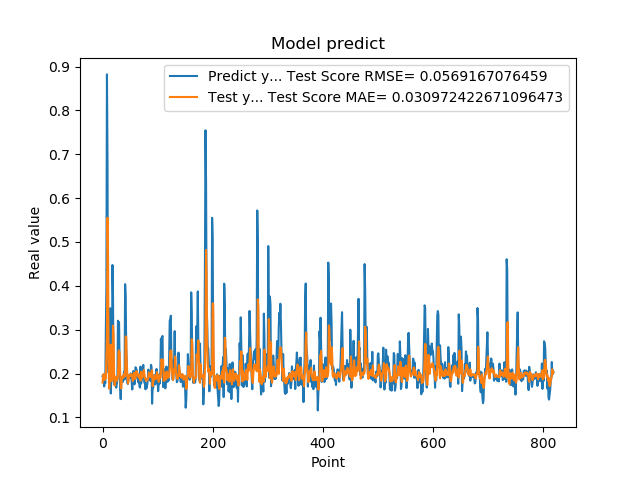

Data behind this chart, as committed beside it:
1.941800117492676059e-01, 1.793391680602677840e-01
1.970258951187133512e-01, 1.937771453956591838e-01
1.859861761331558505e-01, 1.987971091318287420e-01
1.705197989940643033e-01, 1.934640857749688470e-01
1.844120919704437256e-01, 1.853580102345377123e-01
1.779371052980423251e-01, 1.908135928523935487e-01
3.004232645034790039e-01, 1.896230654946782224e-01
3.969086110591887873e-01, 2.400353139103455768e-01
8.820003867149353027e-01, 2.888808610627189855e-01
6.841114759445190430e-01, 5.551227163337772996e-01
2.116497457027435580e-01, 4.666719955182934698e-01
2.014262527227401733e-01, 2.231319816878012119e-01
2.061583995819092074e-01, 1.652542643693344915e-01
3.160260915756225586e-01, 1.823511571551076904e-01
3.489396274089813232e-01, 2.564417606691374307e-01
1.544443815946578979e-01, 2.657706269534610422e-01
1.959947794675827026e-01, 1.827510110990339109e-01
1.894801408052444180e-01, 1.836112940153343254e-01
4.474425017833709162e-01, 1.890479581124935582e-01
3.771362304687500555e-01, 3.091056326840623258e-01
1.889318972826004028e-01, 2.883972334415215721e-01
1.752775162458419522e-01, 1.948132370994159757e-01
1.822472065687180121e-01, 1.725121174402840241e-01
1.866402029991149902e-01, 1.808091117243592338e-01
1.715678423643112183e-01, 1.929207973926642672e-01
1.676391065120696744e-01, 1.869150325584074956e-01
1.773854047060013095e-01, 1.836903152472605105e-01
1.872433423995972235e-01, 1.877809008808797864e-01
3.204146027565002441e-01, 1.930143482910047226e-01
3.134283721446990967e-01, 2.494754759128313959e-01
3.171058297157288153e-01, 2.529976606901489511e-01
2.202603369951247891e-01, 2.472558569107663473e-01
1.659800857305526733e-01, 2.018061025579669376e-01
1.415748745203018188e-01, 1.727836937219806579e-01
1.852595061063766479e-01, 1.659082967261419628e-01
1.814238876104354858e-01, 1.889412494503429629e-01
1.905867606401443481e-01, 1.922779355826778891e-01
1.810430586338043213e-01, 1.944447688895184490e-01
1.954265981912612915e-01, 1.902632783472164302e-01
2.029463946819305142e-01, 1.963043290712749855e-01
1.862521618604660034e-01, 2.005781327581201978e-01
4.038094580173492432e-01, 1.941156915937858884e-01
3.743042349815369207e-01, 2.846072682487080785e-01
2.572054266929626465e-01, 2.835360125602284231e-01
2.253161966800689420e-01, 2.222778544428312131e-01
1.787700653076171875e-01, 1.958175508679981802e-01
1.761920750141143799e-01, 1.771892510176322211e-01
1.861467957496643066e-01, 1.820577865553718311e-01
1.954011768102645874e-01, 1.910994773918404666e-01
1.907722949981689176e-01, 1.973716274435443618e-01
1.898660957813262939e-01, 1.954331865307226690e-01
2.001174986362457275e-01, 1.943889589152146546e-01
1.922753006219863892e-01, 1.988970284285650203e-01
1.810636967420578003e-01, 1.966350277745446129e-01
1.635809391736984530e-01, 1.909383807123241072e-01
1.916799396276473999e-01, 1.825823211183847383e-01
2.058236002922058105e-01, 1.935332769756873406e-01
1.857409924268722812e-01, 2.020102299791393385e-01
1.752161234617233276e-01, 1.941085218831099801e-01
1.845117062330245972e-01, 1.872569464837987863e-01
2.143009155988692682e-01, 1.910631627830393642e-01
... 759 more rows
